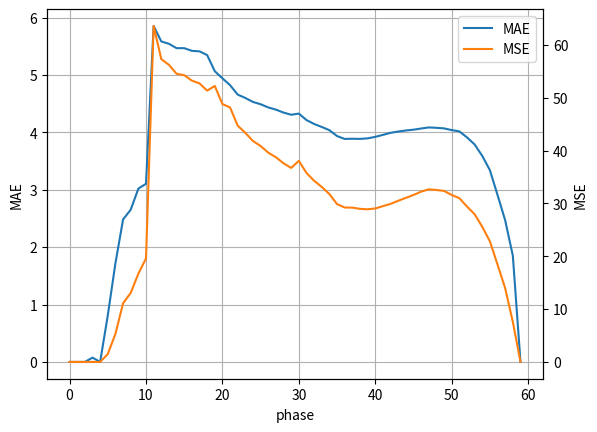

Source code (Python):
import matplotlib.pyplot as plt

s = '''
phase 0 time 10002 ms data 1 n_loop 52822 MSE 0 MAE 0 (with int) alpha 200
phase 1 time 10002 ms data 1 n_loop 54327 MSE 0 MAE 0 (with int) alpha 200
phase 2 time 10002 ms data 3 n_loop 28151 MSE 6.45564e-11 MAE 7.29164e-06 (with int) alpha 200
phase 3 time 10002 ms data 14 n_loop 26762 MSE 0.00605833 MAE 0.0742466 (with int) alpha 200
phase 4 time 10002 ms data 60 n_loop 25850 MSE 1.10696e-11 MAE 2.92206e-06 (with int) alpha 200
phase 5 time 10003 ms data 322 n_loop 26326 MSE 1.48619 MAE 0.810424 (with int) alpha 200
phase 6 time 10002 ms data 1773 n_loop 21759 MSE 5.3164 MAE 1.71936 (with int) alpha 200
phase 7 time 10003 ms data 10623 n_loop 12002 MSE 11.0842 MAE 2.48211 (with int) alpha 200
phase 8 time 60007 ms data 67153 n_loop 21141 MSE 13.0647 MAE 2.65214 (with int) alpha 200
phase 9 time 60017 ms data 430613 n_loop 6207 MSE 16.6894 MAE 3.01924 (with int) alpha 200
phase 10 time 60075 ms data 2915537 n_loop 1297 MSE 19.5783 MAE 3.10317 (with int) alpha 200

phase 11 time 600392 ms data 20009985 n_loop 1981 MSE 63.5789 MAE 5.85358 (with int) alpha 800
phase 12 time 600449 ms data 20008232 n_loop 2318 MSE 57.2999 MAE 5.58322 (with int) alpha 800
phase 13 time 600345 ms data 20007930 n_loop 2091 MSE 56.2149 MAE 5.54228 (with int) alpha 800
phase 14 time 600486 ms data 20007126 n_loop 2191 MSE 54.5258 MAE 5.46612 (with int) alpha 800
phase 15 time 600440 ms data 20007037 n_loop 2212 MSE 54.2555 MAE 5.46593 (with int) alpha 800
phase 16 time 600424 ms data 20006931 n_loop 2227 MSE 53.2318 MAE 5.41946 (with int) alpha 800
phase 17 time 600462 ms data 20006617 n_loop 2337 MSE 52.7032 MAE 5.41044 (with int) alpha 800
phase 18 time 600389 ms data 20006578 n_loop 2208 MSE 51.338 MAE 5.34595 (with int) alpha 800

phase 19 time 600641 ms data 33710717 n_loop 1335 MSE 52.2118 MAE 5.06445 (with int) alpha 800
phase 20 time 600776 ms data 33710558 n_loop 1385 MSE 48.793 MAE 4.94086 (with int) alpha 800

phase 21 time 300709 ms data 38497871 n_loop 556 MSE 48.1555 MAE 4.82081 (with int) alpha 700
phase 22 time 300686 ms data 38497672 n_loop 610 MSE 44.7042 MAE 4.65679 (with int) alpha 700
phase 23 time 300990 ms data 38497431 n_loop 549 MSE 43.3414 MAE 4.59821 (with int) alpha 700
phase 24 time 300967 ms data 38497356 n_loop 553 MSE 41.8011 MAE 4.52915 (with int) alpha 700
phase 25 time 300968 ms data 38497206 n_loop 595 MSE 40.8518 MAE 4.48902 (with int) alpha 700
phase 26 time 300902 ms data 38497153 n_loop 598 MSE 39.5977 MAE 4.43312 (with int) alpha 700
phase 27 time 300662 ms data 38497034 n_loop 543 MSE 38.7278 MAE 4.39546 (with int) alpha 700
phase 28 time 300817 ms data 38496934 n_loop 553 MSE 37.5781 MAE 4.34361 (with int) alpha 700
phase 29 time 300520 ms data 38496732 n_loop 634 MSE 36.7116 MAE 4.30609 (with int) alpha 700
phase 30 time 300633 ms data 43254138 n_loop 575 MSE 38.0475 MAE 4.32638 (with int) alpha 700
phase 31 time 300988 ms data 43253752 n_loop 590 MSE 35.7607 MAE 4.21314 (with int) alpha 700
phase 32 time 301032 ms data 43253161 n_loop 585 MSE 34.2759 MAE 4.14528 (with int) alpha 700
phase 33 time 301001 ms data 43252362 n_loop 560 MSE 33.1094 MAE 4.09322 (with int) alpha 700
phase 34 time 300954 ms data 43251295 n_loop 561 MSE 31.7559 MAE 4.03693 (with int) alpha 700
phase 35 time 301007 ms data 43249598 n_loop 567 MSE 29.8567 MAE 3.93449 (with int) alpha 700
phase 36 time 300794 ms data 43247535 n_loop 567 MSE 29.2181 MAE 3.88477 (with int) alpha 700
phase 37 time 300724 ms data 43244973 n_loop 567 MSE 29.1959 MAE 3.88789 (with int) alpha 700
phase 38 time 300949 ms data 43242146 n_loop 558 MSE 28.9657 MAE 3.88537 (with int) alpha 700
phase 39 time 300599 ms data 43238662 n_loop 553 MSE 28.8807 MAE 3.89495 (with int) alpha 700
phase 40 time 300777 ms data 43232878 n_loop 546 MSE 29.0375 MAE 3.92098 (with int) alpha 700
phase 41 time 300871 ms data 43226687 n_loop 511 MSE 29.4791 MAE 3.9554 (with int) alpha 700
phase 42 time 300954 ms data 43220020 n_loop 509 MSE 29.8972 MAE 3.99101 (with int) alpha 700
phase 43 time 300908 ms data 43212227 n_loop 500 MSE 30.4945 MAE 4.01365 (with int) alpha 700
phase 44 time 301180 ms data 43203427 n_loop 496 MSE 31.0431 MAE 4.0322 (with int) alpha 700
phase 45 time 301088 ms data 43194315 n_loop 493 MSE 31.588 MAE 4.04574 (with int) alpha 700
phase 46 time 301393 ms data 43184004 n_loop 431 MSE 32.221 MAE 4.06629 (with int) alpha 700
phase 47 time 300674 ms data 43173401 n_loop 501 MSE 32.6546 MAE 4.08507 (with int) alpha 700
phase 48 time 300941 ms data 43161554 n_loop 466 MSE 32.5382 MAE 4.07839 (with int) alpha 700
phase 49 time 301118 ms data 43148217 n_loop 467 MSE 32.3529 MAE 4.06854 (with int) alpha 700
phase 50 time 300869 ms data 43132152 n_loop 483 MSE 31.5918 MAE 4.03885 (with int) alpha 700
phase 51 time 301129 ms data 43114888 n_loop 485 MSE 30.9852 MAE 4.01626 (with int) alpha 700
phase 52 time 300990 ms data 43095248 n_loop 437 MSE 29.4007 MAE 3.91208 (with int) alpha 700
phase 53 time 300667 ms data 43069790 n_loop 491 MSE 27.9464 MAE 3.7881 (with int) alpha 700
phase 54 time 301225 ms data 43034578 n_loop 490 MSE 25.5655 MAE 3.58864 (with int) alpha 700
phase 55 time 300696 ms data 42986887 n_loop 515 MSE 22.805 MAE 3.34023 (with int) alpha 700
phase 56 time 300793 ms data 42914134 n_loop 533 MSE 18.4154 MAE 2.9072 (with int) alpha 700
phase 57 time 300740 ms data 42800609 n_loop 561 MSE 13.9323 MAE 2.46604 (with int) alpha 700

phase 58 time 600635 ms data 33242114 n_loop 1676 MSE 7.56473 MAE 1.85022 (with int) alpha 800
phase 59 time 600316 ms data 32549899 n_loop 2141 MSE 1.54371e-06 MAE 0.000328547 (with int) alpha 800
'''


s = s.splitlines()

PHASE_IDX = 1
MSE_IDX = 10
MAE_IDX = 12

phase_arr = []
mse_arr = []
mae_arr = []

for ss in s:
    try:
        sss = ss.split()
        phase = int(sss[PHASE_IDX])
        mse = float(sss[MSE_IDX])
        mae = float(sss[MAE_IDX])
        phase_arr.append(phase)
        mse_arr.append(mse)
        mae_arr.append(mae)
    except:
        pass

fig = plt.figure()
ax1 = fig.add_subplot(111)
ln1=ax1.plot(phase_arr, mae_arr, 'C0', label='MAE')
ax2 = ax1.twinx()
ln2=ax2.plot(phase_arr, mse_arr, 'C1', label='MSE')

h1, l1 = ax1.get_legend_handles_labels()
h2, l2 = ax2.get_legend_handles_labels()
ax1.legend(h1+h2, l1+l2, loc='upper right')

ax1.set_xlabel('phase')
ax1.set_ylabel('MAE')
ax2.set_ylabel('MSE')
ax1.grid(True)

plt.show()
